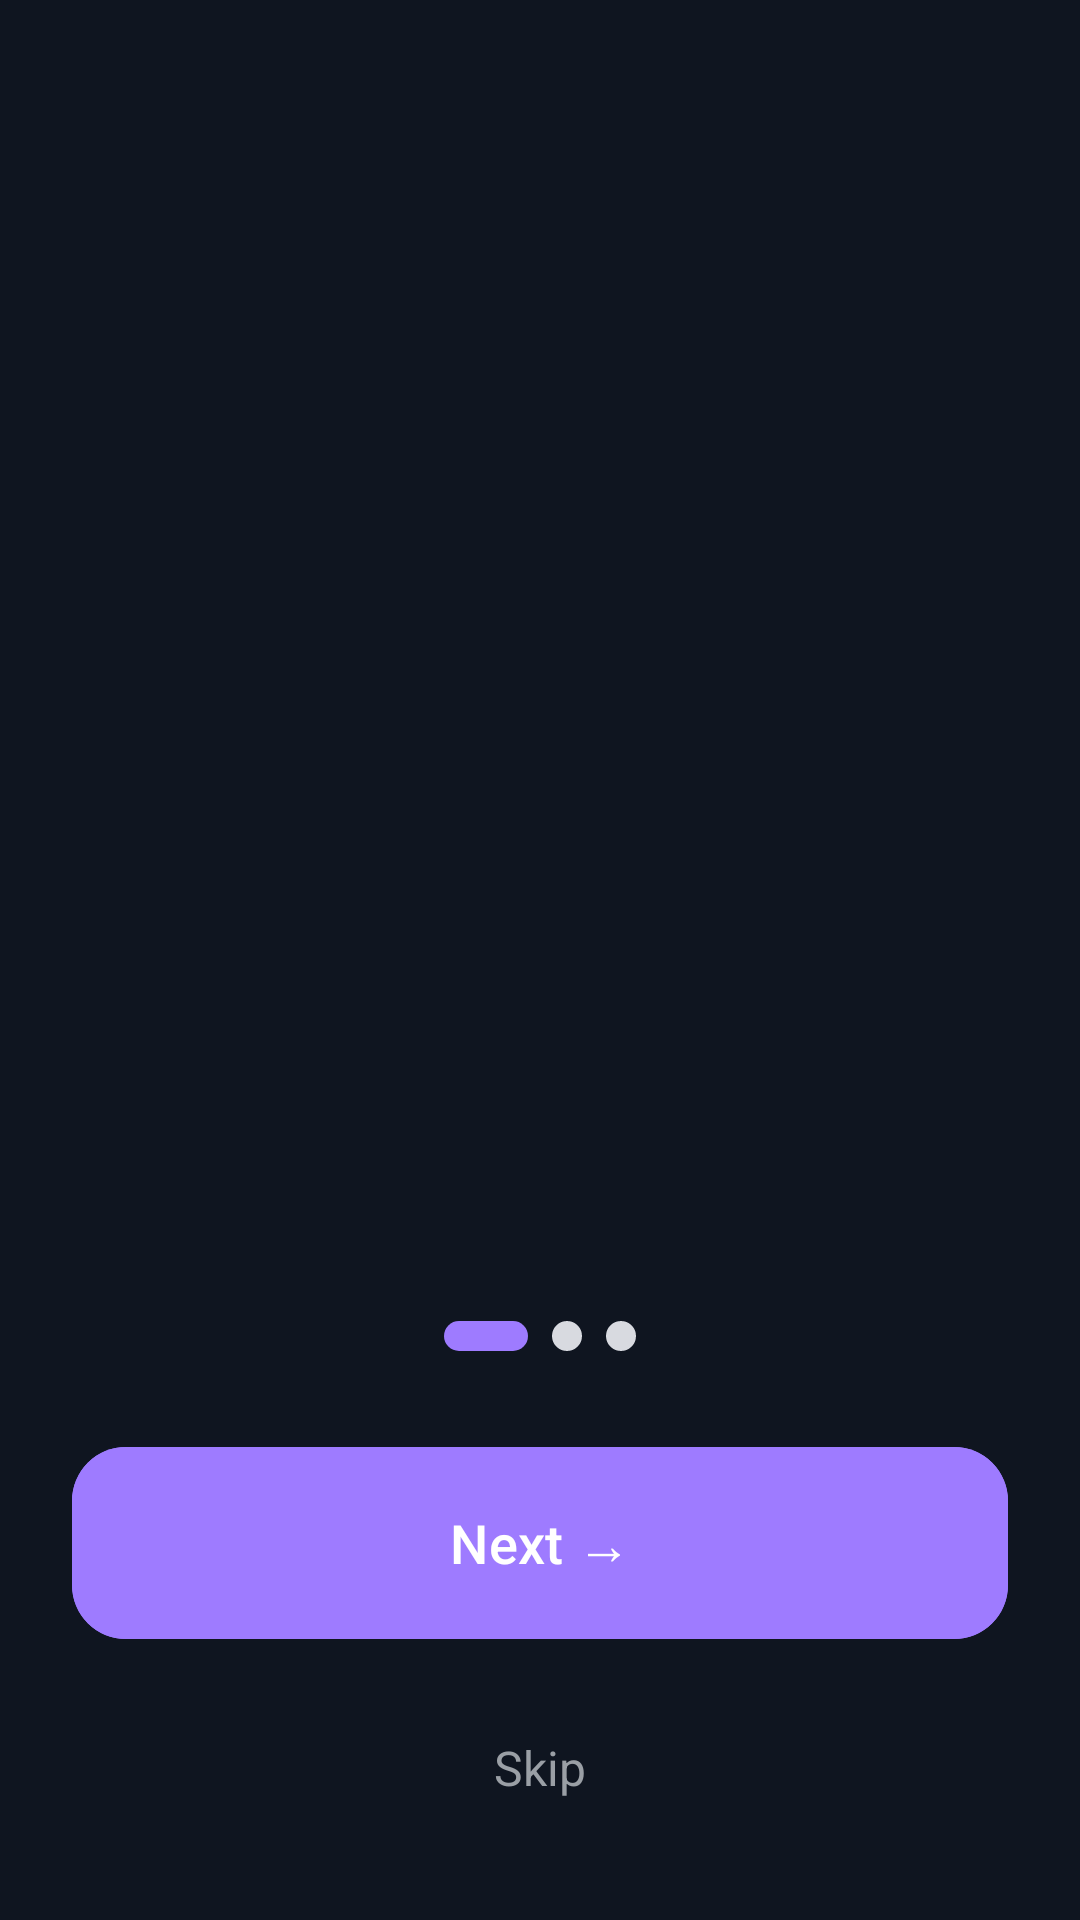

Produce the Android XML layout that renders to this screen, including the resource entries it uses.
<!-- AndroidManifest.xml: application theme Theme.Pavan_digi_wallet -->
<!-- res/layout/activity_onboarding.xml -->
<?xml version="1.0" encoding="utf-8"?>
<androidx.constraintlayout.widget.ConstraintLayout xmlns:android="http://schemas.android.com/apk/res/android"
    xmlns:app="http://schemas.android.com/apk/res-auto"
    xmlns:tools="http://schemas.android.com/tools"
    android:layout_width="match_parent"
    android:layout_height="match_parent"
    android:background="@color/bg_dark">

    <androidx.viewpager2.widget.ViewPager2
        android:id="@+id/viewPager"
        android:layout_width="match_parent"
        android:layout_height="0dp"
        app:layout_constraintBottom_toTopOf="@id/indicator_container"
        app:layout_constraintTop_toTopOf="parent" />

    
    <LinearLayout
        android:id="@+id/indicator_container"
        android:layout_width="wrap_content"
        android:layout_height="wrap_content"
        android:layout_marginBottom="32dp"
        android:gravity="center"
        android:orientation="horizontal"
        app:layout_constraintBottom_toTopOf="@id/button_container"
        app:layout_constraintEnd_toEndOf="parent"
        app:layout_constraintStart_toStartOf="parent">

        <View
            android:id="@+id/indicator1"
            android:layout_width="28dp"
            android:layout_height="10dp"
            android:layout_marginEnd="8dp"
            android:background="@drawable/bg_indicator_active" />

        <View
            android:id="@+id/indicator2"
            android:layout_width="10dp"
            android:layout_height="10dp"
            android:layout_marginEnd="8dp"
            android:background="@drawable/bg_indicator_inactive" />

        <View
            android:id="@+id/indicator3"
            android:layout_width="10dp"
            android:layout_height="10dp"
            android:background="@drawable/bg_indicator_inactive" />
    </LinearLayout>

    <LinearLayout
        android:id="@+id/button_container"
        android:layout_width="match_parent"
        android:layout_height="wrap_content"
        android:layout_marginHorizontal="24dp"
        android:layout_marginBottom="24dp"
        android:orientation="horizontal"
        android:gravity="center"
        app:layout_constraintBottom_toTopOf="@id/footer_container">

        <com.google.android.material.button.MaterialButton
            android:id="@+id/btn_back"
            style="@style/Widget.Material3.Button.OutlinedButton"
            android:layout_width="0dp"
            android:layout_height="64dp"
            android:layout_weight="1"
            android:layout_marginEnd="12dp"
            android:text="Back"
            android:textAllCaps="false"
            android:textColor="@color/text_primary"
            android:textSize="18sp"
            android:visibility="gone"
            app:cornerRadius="18dp"
            app:strokeColor="@color/text_secondary" />

        <com.google.android.material.button.MaterialButton
            android:id="@+id/btn_next"
            android:layout_width="0dp"
            android:layout_height="64dp"
            android:layout_weight="1"
            android:backgroundTint="@color/accent_purple"
            android:insetTop="0dp"
            android:insetBottom="0dp"
            android:text="Next →"
            android:textAllCaps="false"
            android:textColor="@color/text_primary"
            android:textSize="18sp"
            app:cornerRadius="18dp" />
    </LinearLayout>

    <LinearLayout
        android:id="@+id/footer_container"
        android:layout_width="wrap_content"
        android:layout_height="wrap_content"
        android:layout_marginBottom="32dp"
        android:orientation="vertical"
        android:gravity="center"
        app:layout_constraintBottom_toBottomOf="parent"
        app:layout_constraintEnd_toEndOf="parent"
        app:layout_constraintStart_toStartOf="parent">

        <TextView
            android:id="@+id/btn_skip"
            android:layout_width="wrap_content"
            android:layout_height="wrap_content"
            android:padding="8dp"
            android:text="Skip"
            android:textColor="@color/text_secondary"
            android:textSize="16sp" />

        <LinearLayout
            android:id="@+id/login_container"
            android:layout_width="wrap_content"
            android:layout_height="wrap_content"
            android:orientation="horizontal"
            android:visibility="gone">

            <TextView
                android:layout_width="wrap_content"
                android:layout_height="wrap_content"
                android:text="Already have account? "
                android:textColor="@color/text_secondary"
                android:textSize="16sp" />

            <TextView
                android:id="@+id/btn_login_link"
                android:layout_width="wrap_content"
                android:layout_height="wrap_content"
                android:text="Login"
                android:textColor="@color/accent_purple"
                android:textSize="16sp"
                android:textStyle="bold" />
        </LinearLayout>
    </LinearLayout>

</androidx.constraintlayout.widget.ConstraintLayout>
<!-- resources referenced by this layout -->
<resources>
  <color name="accent_purple">#9E7BFF</color>
  <color name="bg_dark">#0F1520</color>
  <color name="text_primary">#FFFFFF</color>
  <color name="text_secondary">#9A9FA5</color>
  <!-- drawable bg_indicator_active (drawable) -->
  <?xml version="1.0" encoding="utf-8"?>
  <shape xmlns:android="http://schemas.android.com/apk/res/android"
      android:shape="rectangle">
      <corners android:radius="10dp" />
      <solid android:color="#9E7BFF" />
  </shape>
  <!-- drawable bg_indicator_inactive (drawable) -->
  <?xml version="1.0" encoding="utf-8"?>
  <shape xmlns:android="http://schemas.android.com/apk/res/android"
      android:shape="oval">
      <solid android:color="#D8DAE0" />
  </shape>
  <style name="Theme.Pavan_digi_wallet" parent="Base.Theme.Pavan_digi_wallet" />
  <style name="Base.Theme.Pavan_digi_wallet" parent="Theme.Material3.DayNight.NoActionBar">
          
          
      </style>
</resources>
